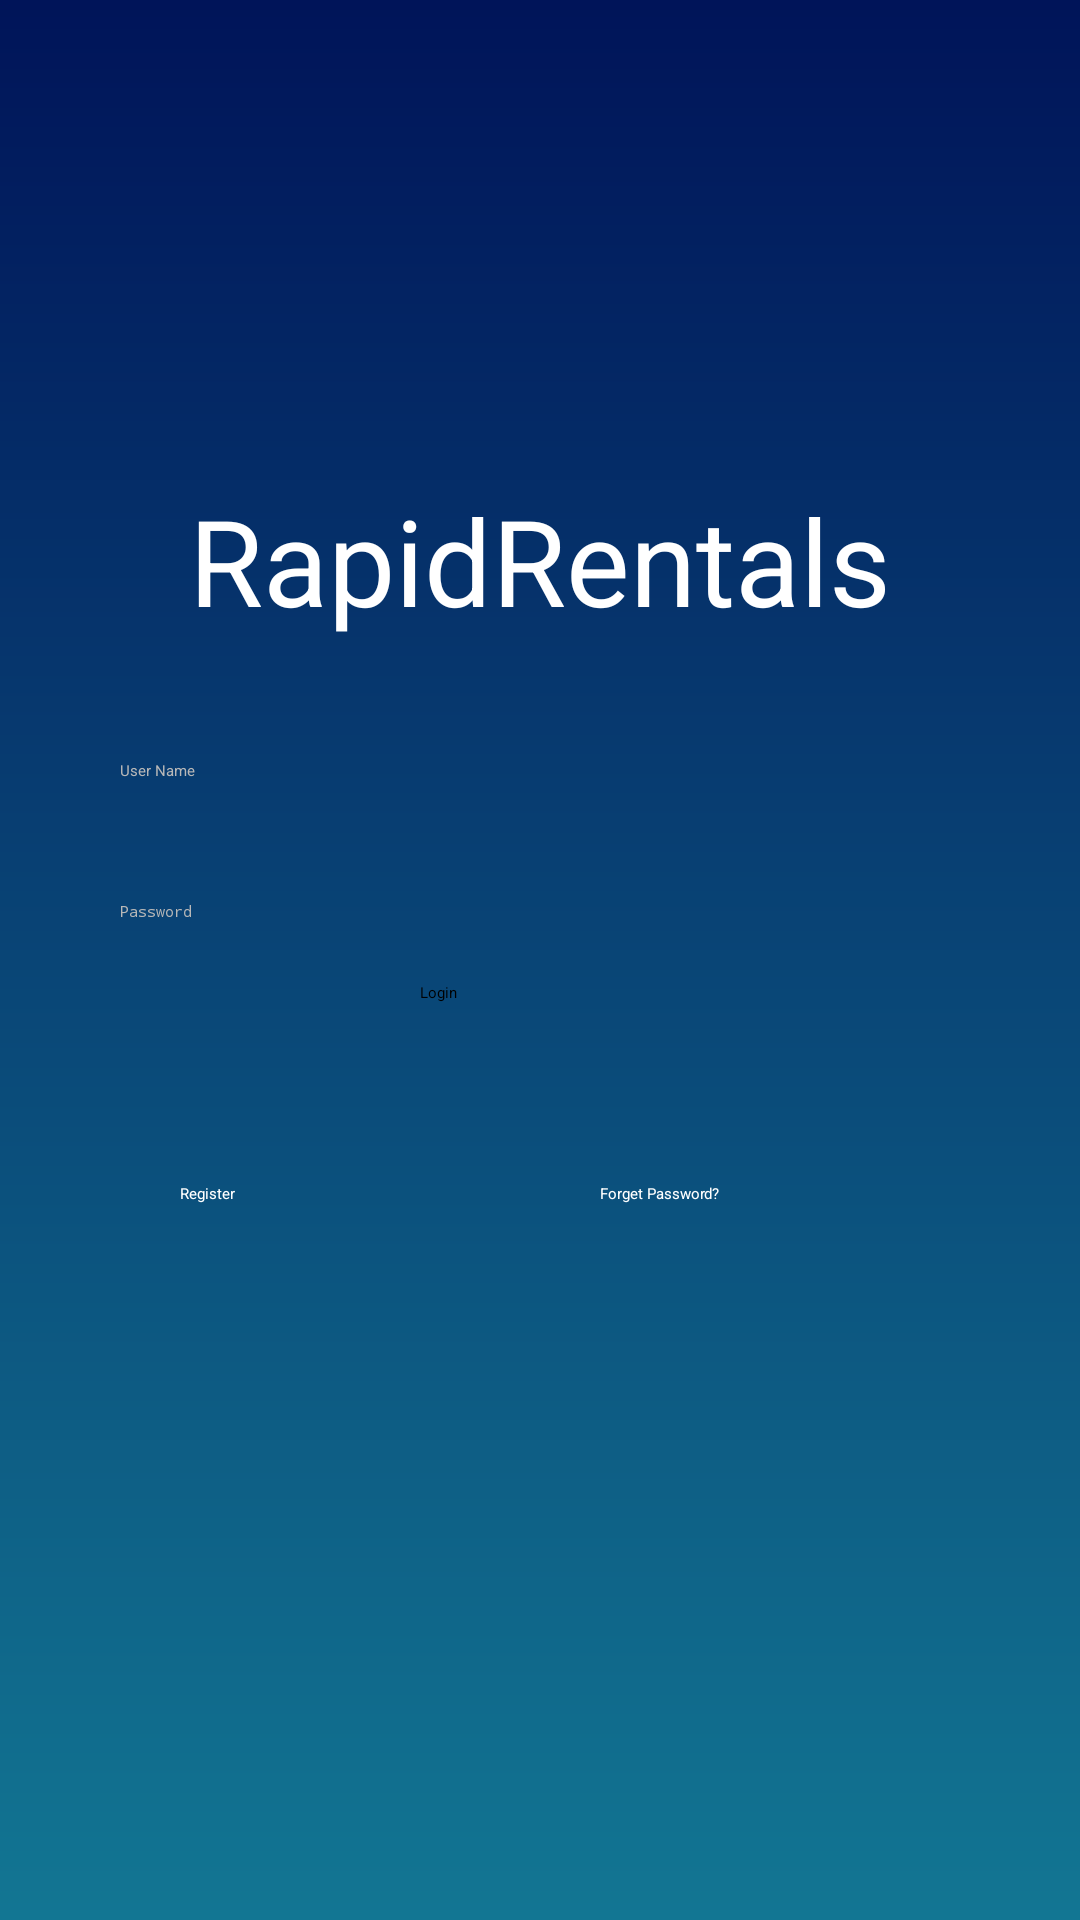

Layout XML and referenced resources for this Android screen:
<!-- AndroidManifest.xml: application theme Theme.RapidRentals -->
<!-- res/layout/activity_login.xml -->
<?xml version="1.0" encoding="utf-8"?>
<LinearLayout xmlns:android="http://schemas.android.com/apk/res/android"
    xmlns:app="http://schemas.android.com/apk/res-auto"
    xmlns:tools="http://schemas.android.com/tools"
    android:layout_width="match_parent"
    android:layout_height="match_parent"
    tools:context=".Login"
    android:orientation="vertical"
    android:background="@drawable/background_gradient">

    <TextView
        android:layout_width="match_parent"
        android:layout_height="wrap_content"
        android:text="RapidRentals"
        android:textColor="@color/white"
        android:textSize="40dp"
        android:textAlignment="center"
        android:layout_marginTop="160dp"/>

    <EditText
        android:id="@+id/lgnUserName"
        android:layout_width="match_parent"
        android:layout_height="wrap_content"
        android:layout_marginTop="40dp"
        android:inputType="textPersonName"
        android:drawableLeft="@drawable/ic_baseline_person_24"
        android:textColor="@color/white"
        android:layout_marginLeft="40dp"
        android:layout_marginRight="40dp"
        android:hint="User Name"
        android:textColorHint="#B8B8B8"
        />

    <EditText
        android:id="@+id/lgnPassword"
        android:inputType="textPassword"
        android:layout_width="match_parent"
        android:layout_height="wrap_content"
        android:layout_marginTop="40dp"
        android:textColor="@color/white"
        android:drawableLeft="@drawable/ic_baseline_lock_24"
        android:layout_marginLeft="40dp"
        android:layout_marginRight="40dp"
        android:hint="Password"
        android:textColorHint="#B8B8B8"
        />

    <Button
        android:id="@+id/loginbtn"
        android:layout_width="match_parent"
        android:layout_height="wrap_content"
        android:text="Login"
        android:layout_marginLeft="140dp"
        android:layout_marginRight="140dp"
        android:backgroundTint="#001459"
        android:layout_marginTop="20dp"/>


    <LinearLayout
        android:layout_width="match_parent"
        android:layout_height="wrap_content"
        android:orientation="horizontal"
        android:layout_margin="40dp"
        >

        <TextView
            android:id="@+id/lgnregister"
            android:layout_width="0dp"
            android:layout_weight="1"
            android:layout_height="wrap_content"
            android:text="Register"
            android:textColor="@color/white"
            android:padding="20dp"/>

        <TextView
            android:id="@+id/ForgetPassword"
            android:layout_width="0dp"
            android:layout_weight="1"
            android:layout_height="wrap_content"
            android:text="Forget Password?"
            android:textColor="@color/white"
            android:padding="20dp"/>


    </LinearLayout>

</LinearLayout>
<!-- resources referenced by this layout -->
<resources>
  <color name="white">#FFFFFFFF</color>
  <!-- drawable background_gradient (drawable) -->
  <?xml version="1.0" encoding="utf-8"?>
  <shape android:shape="rectangle"
      xmlns:android="http://schemas.android.com/apk/res/android">
      <gradient
          android:startColor="#001459"
          android:endColor="#127693"
          android:angle="-90"/>
  
  </shape>
</resources>
